Run: headless pygame with SDL's dummy video driver; simulated clock (each Clock.tick advances the game by its frame time, no real sleeping); random seed 0; keys injected as events and as key.get_pressed() state; no mouse input.
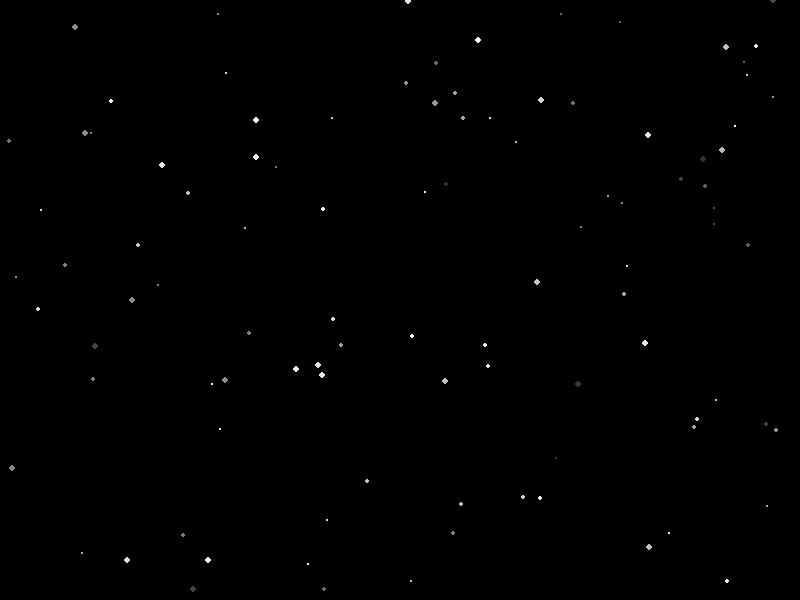
Frame 1 of 4 · flips 1–60 · no input
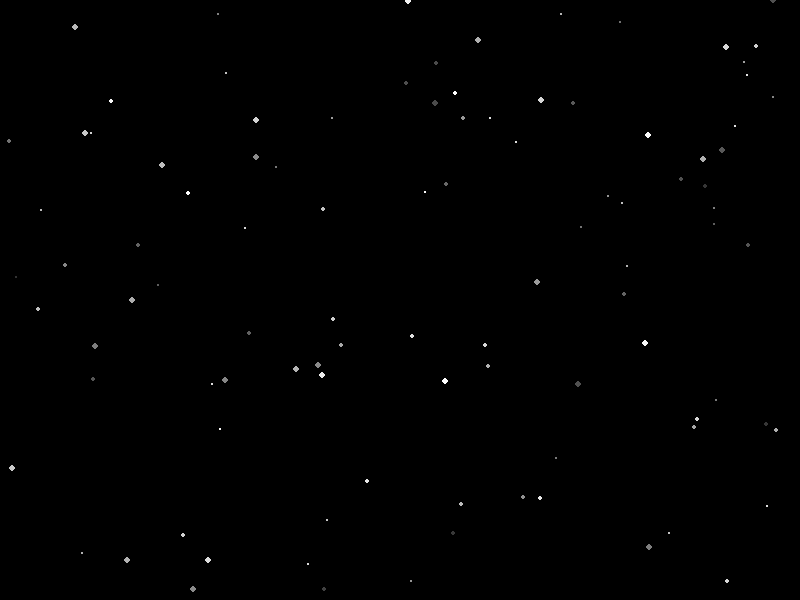
Frame 2 of 4 · flips 61–180 · tapped SPACE, RETURN · held RIGHT (→), D
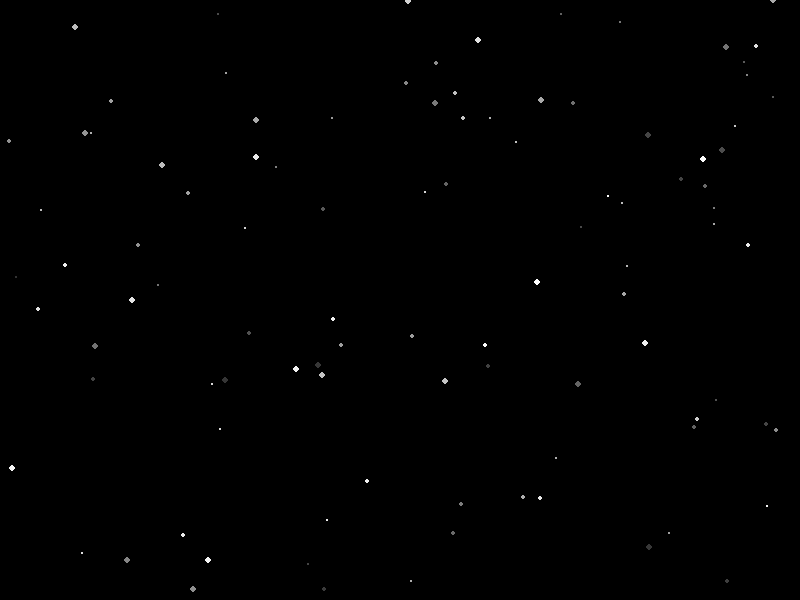
Frame 3 of 4 · flips 181–300 · held DOWN (↓), S
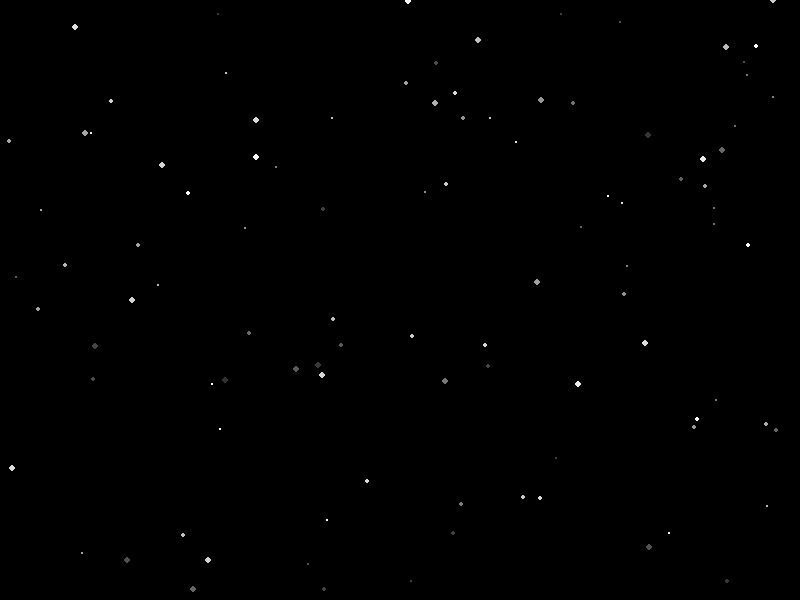
Frame 4 of 4 · flips 301–420 · held LEFT (←), A, UP (↑), W

The pygame program that drew these frames:

import pygame
import sys
import random

# Initialize pygame
pygame.init()

# Set up the screen
screen_width = 800
screen_height = 600
screen = pygame.display.set_mode((screen_width, screen_height))
pygame.display.set_caption("Twinkling Stars")

# Set up colors
BLACK = (0, 0, 0)
WHITE = (255, 255, 255)

# Define Star class
class Star:
    def __init__(self):
        self.size = random.randint(1, 3)
        self.x = random.randint(0, screen_width)
        self.y = random.randint(0, screen_height)
        self.alpha = random.randint(100, 255)  # Transparency level
        self.color = (self.alpha, self.alpha, self.alpha)

    def twinkling(self):
        # Randomly change transparency to simulate twinkling
        self.alpha += random.randint(-10, 10)
        self.alpha = max(50, min(255, self.alpha))  # Clamp transparency within range
        self.color = (self.alpha, self.alpha, self.alpha)

    def draw(self):
        pygame.draw.circle(screen, self.color, (self.x, self.y), self.size)

# Create a list to hold the stars
stars = []

# Create initial stars
for _ in range(100):
    stars.append(Star())

# Set up the clock
clock = pygame.time.Clock()

# Main loop
running = True
while running:
    for event in pygame.event.get():
        if event.type == pygame.QUIT:
            running = False

    # Clear the screen
    screen.fill(BLACK)

    # Twinkle and draw each star
    for star in stars:
        star.twinkling()
        star.draw()

    # Update the display
    pygame.display.flip()

    # Cap the frame rate
    clock.tick(30)

# Quit pygame
pygame.quit()
sys.exit()
